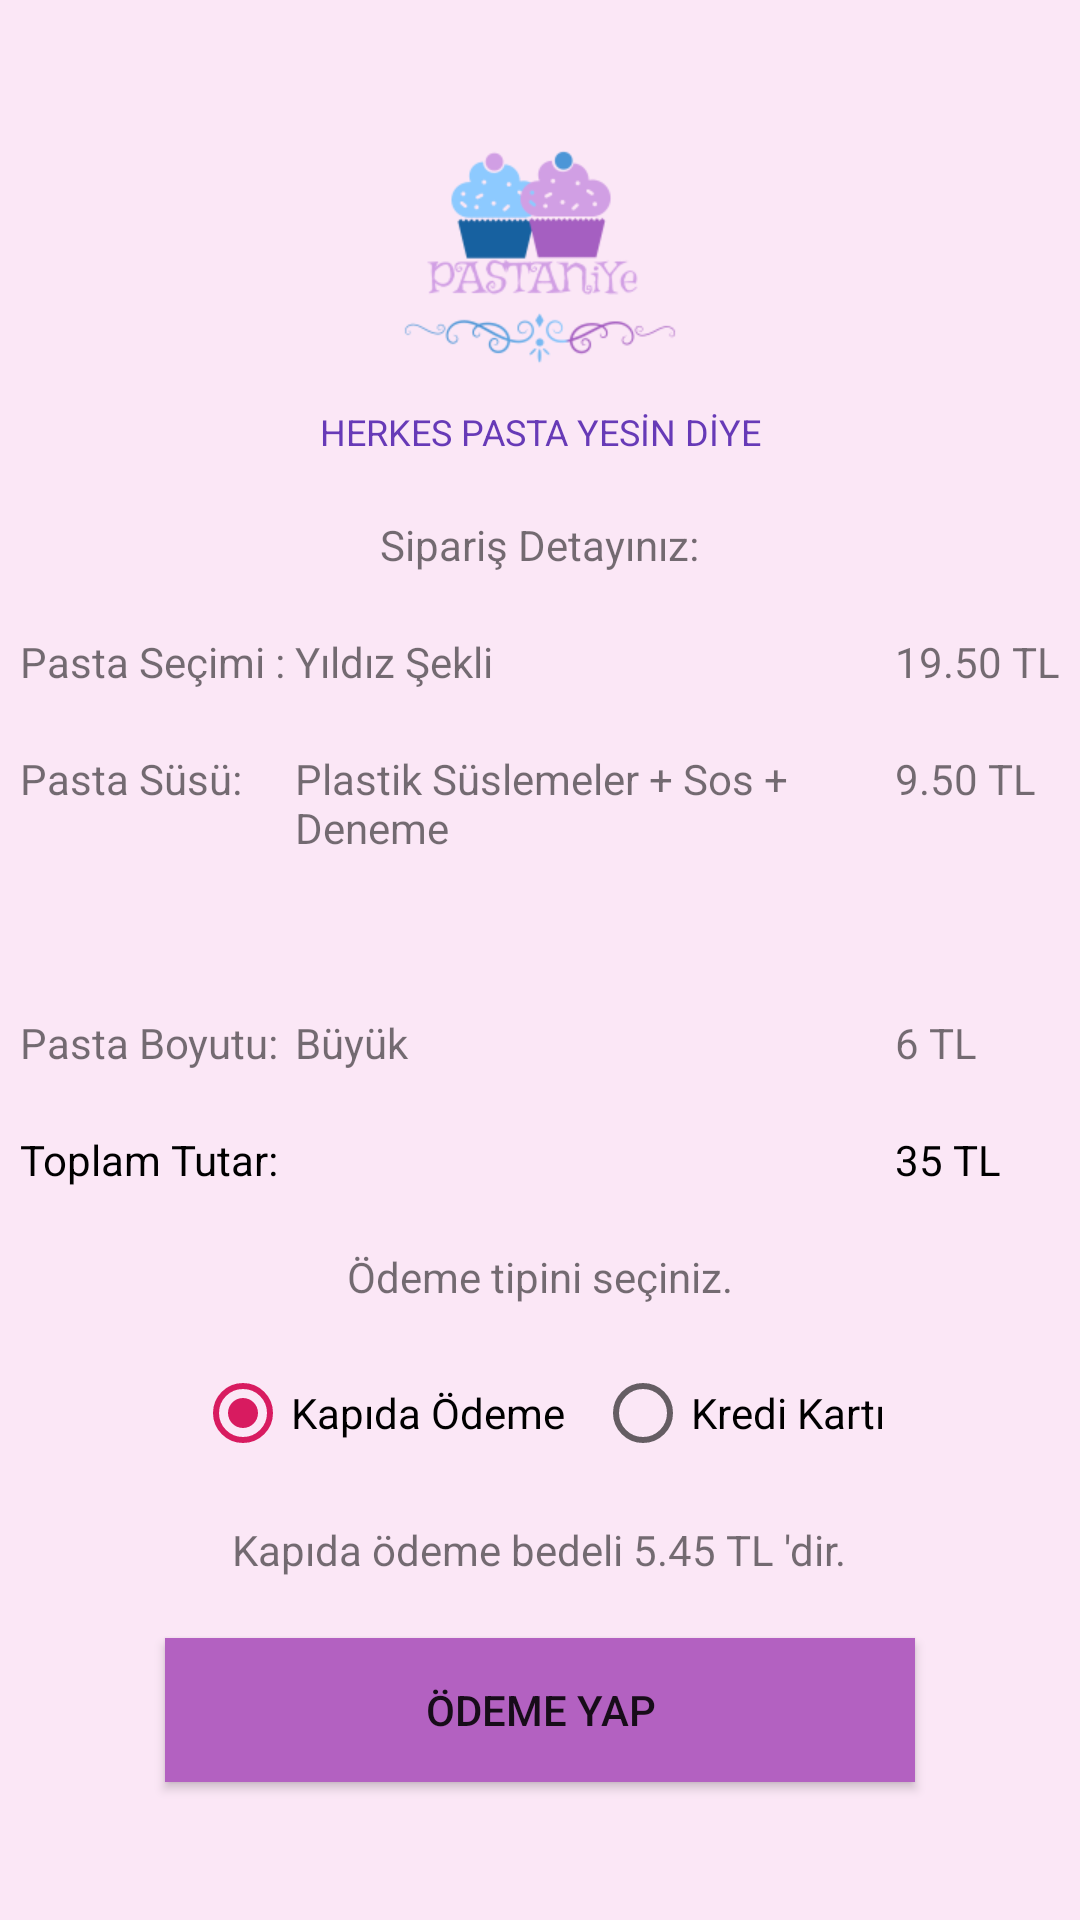

Produce the Android XML layout that renders to this screen, including the resource entries it uses.
<!-- AndroidManifest.xml: application theme AppTheme -->
<!-- res/layout/payment.xml -->
<?xml version="1.0" encoding="utf-8"?>

<androidx.constraintlayout.widget.ConstraintLayout
    xmlns:android="http://schemas.android.com/apk/res/android" android:layout_width="match_parent"
    android:layout_height="match_parent">

    <LinearLayout
        android:layout_width="match_parent"
        android:layout_height="match_parent"
        android:orientation="vertical"
        android:gravity="center"
        android:background="@color/index">

        
        <LinearLayout
            android:layout_width="wrap_content"
            android:layout_height="wrap_content"
            android:orientation="vertical"
            android:gravity="center">
            <ImageView
                android:id="@+id/profile_image"
                android:layout_width="200dp"
                android:layout_height="100dp"
                android:src="@drawable/logo"/>
            <TextView
                android:id="@+id/textView"
                android:layout_width="250dp"
                android:layout_height="wrap_content"
                android:text="@string/slogan"
                android:textSize="12sp"
                android:textColor="@color/title"
                android:textAlignment="center"
                android:layout_marginBottom="10dp"
                />
        </LinearLayout>

        <TextView
            android:layout_width="wrap_content"
            android:layout_height="wrap_content"
            android:textSize="14sp"
            android:text="Sipariş Detayınız:"
            android:layout_marginTop="10dp"
            android:layout_marginBottom="10dp"/>
        <TableLayout
            android:layout_width="wrap_content"
            android:layout_height="wrap_content">
            <TableRow>
                <TextView
                    android:layout_width="wrap_content"
                    android:layout_height="wrap_content"
                    android:textSize="14sp"
                    android:text="Pasta Seçimi : "
                    android:layout_marginTop="10dp"
                    android:layout_marginBottom="10dp"/>
                <TextView
                    android:id="@+id/sekil"
                    android:layout_width="wrap_content"
                    android:layout_height="wrap_content"
                    android:textSize="14sp"
                    android:text="Yıldız Şekli"
                    android:layout_marginTop="10dp"
                    android:layout_marginBottom="10dp"/>
                <TextView
                    android:id="@+id/sekilfiyat"
                    android:layout_width="wrap_content"
                    android:layout_height="wrap_content"
                    android:textSize="14sp"
                    android:text="19.50 TL"
                    android:layout_marginTop="10dp"
                    android:layout_marginBottom="10dp"/>
            </TableRow>
            <TableRow>
                <TextView
                    android:layout_width="wrap_content"
                    android:layout_height="wrap_content"
                    android:textSize="14sp"
                    android:text="Pasta Süsü:"
                    android:layout_marginTop="10dp"
                    android:layout_marginBottom="10dp"/>
                <TextView
                    android:id="@+id/susler"
                    android:layout_width="200dp"
                    android:layout_height="wrap_content"
                    android:textSize="14sp"
                    android:maxLines="4"
                    android:lines="4"
                    android:gravity="left"
                    android:text="Plastik Süslemeler + Sos + Deneme"
                    android:layout_marginTop="10dp"
                    android:layout_marginBottom="10dp"/>
                <TextView
                    android:id="@+id/susfiyat"
                    android:layout_width="wrap_content"
                    android:layout_height="wrap_content"
                    android:textSize="14sp"
                    android:text="9.50 TL"
                    android:layout_marginTop="10dp"
                    android:layout_marginBottom="10dp"/>
            </TableRow>
            <TableRow>
                <TextView
                    android:layout_width="wrap_content"
                    android:layout_height="wrap_content"
                    android:textSize="14sp"
                    android:text="Pasta Boyutu:"
                    android:layout_marginTop="10dp"
                    android:layout_marginBottom="10dp"/>
                <TextView
                    android:id="@+id/pastaboyut"
                    android:layout_width="wrap_content"
                    android:layout_height="wrap_content"
                    android:textSize="14sp"
                    android:text="Büyük"
                    android:layout_marginTop="10dp"
                    android:layout_marginBottom="10dp"/>
                <TextView
                    android:id="@+id/boyutfiyat"
                    android:layout_width="wrap_content"
                    android:layout_height="wrap_content"
                    android:textSize="14sp"
                    android:text="6 TL"
                    android:layout_marginTop="10dp"
                    android:layout_marginBottom="10dp"/>
            </TableRow>
            <TableRow>
                <TextView
                    android:layout_width="wrap_content"
                    android:layout_height="wrap_content"
                    android:textSize="14sp"
                    android:textColor="@color/dark"
                    android:text="Toplam Tutar:"
                    android:layout_marginTop="10dp"
                    android:layout_marginBottom="10dp"/>
                <TextView

                    android:layout_width="wrap_content"
                    android:layout_height="wrap_content"
                    android:textSize="14sp"
                    android:textColor="@color/dark"
                    android:text=""
                    android:layout_marginTop="10dp"
                    android:layout_marginBottom="10dp"/>
                <TextView
                    android:id="@+id/toptutar"
                    android:layout_width="wrap_content"
                    android:layout_height="wrap_content"
                    android:textSize="14sp"
                    android:textColor="@color/dark"
                    android:text="35 TL"
                    android:layout_marginTop="10dp"
                    android:layout_marginBottom="10dp"/>
            </TableRow>
        </TableLayout>
        <TextView
            android:layout_width="wrap_content"
            android:layout_height="wrap_content"
            android:textSize="14sp"
            android:text="Ödeme tipini seçiniz."
            android:layout_marginTop="10dp"
            android:layout_marginBottom="10dp"/>
        <RadioGroup
            android:id="@+id/rBpaymentmethod"
            android:layout_width="wrap_content"
            android:layout_height="wrap_content"
            android:orientation="horizontal"
            android:layout_marginTop="10dp"
            android:layout_marginBottom="10dp">
            <RadioButton
                android:id="@+id/kapidaodeme"
                android:layout_width="wrap_content"
                android:layout_height="wrap_content"
                android:text="Kapıda Ödeme"
                android:checked="true"
                android:layout_marginRight="10dp"/>
            <RadioButton
                android:id="@+id/creditcard"
                android:layout_width="wrap_content"
                android:layout_height="wrap_content"
                android:text="Kredi Kartı"/>
        </RadioGroup>

        <TextView
            android:layout_width="wrap_content"
            android:layout_height="wrap_content"
            android:textSize="14sp"
            android:text="Kapıda ödeme bedeli 5.45 TL 'dir."
            android:layout_marginTop="10dp"
            android:layout_marginBottom="10dp"/>
        <Button
            android:id="@+id/btn_payment"
            android:onClick="do_payment"
            android:layout_width="250dp"
            android:layout_height="wrap_content"
            android:text="ÖDEME YAP"
            android:background="@color/btn"
            android:layout_marginTop="10dp"
            android:layout_marginBottom="10dp"/>

    </LinearLayout>

</androidx.constraintlayout.widget.ConstraintLayout>
<!-- resources referenced by this layout -->
<resources>
  <color name="btn">#B361C1</color>
  <color name="dark">#000000</color>
  <color name="index">#FBE7F6</color>
  <color name="title">#673AB7</color>
  <!-- drawable logo: png bitmap (drawable, 13299 bytes) -->
  <string name="slogan">HERKES PASTA YESİN DİYE</string>
  <style name="AppTheme" parent="Theme.AppCompat.Light.NoActionBar">
          
          
          <item name="colorPrimary">@color/colorPrimary</item>
          <item name="colorPrimaryDark">@color/colorPrimaryDark</item>
          <item name="colorAccent">@color/colorAccent</item>
      </style>
  <color name="colorPrimary">#008577</color>
  <color name="colorPrimaryDark">#00574B</color>
  <color name="colorAccent">#D81B60</color>
</resources>
